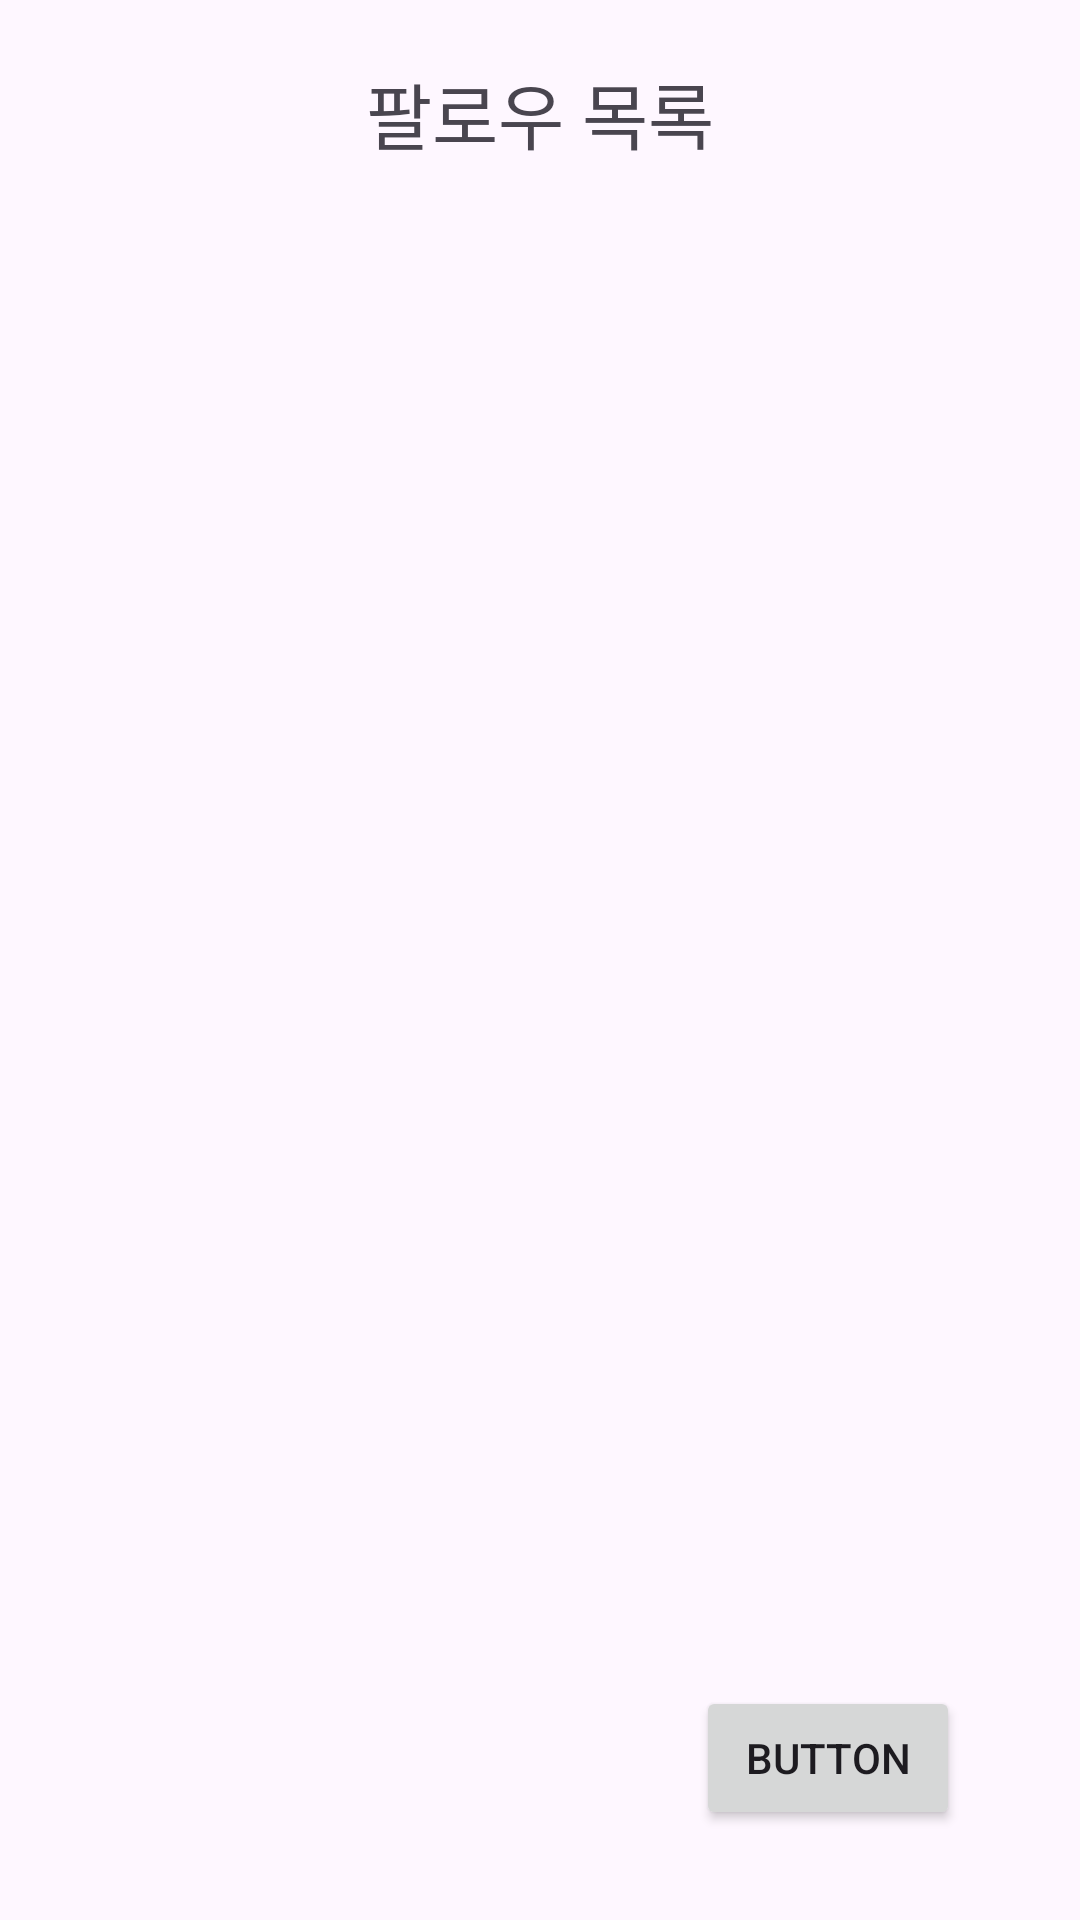

Android layout source for this screen:
<!-- AndroidManifest.xml: application theme Theme.HealthSNS -->
<!-- res/layout/follow_fragment.xml -->
<?xml version="1.0" encoding="utf-8"?>
<androidx.constraintlayout.widget.ConstraintLayout xmlns:android="http://schemas.android.com/apk/res/android"
    xmlns:app="http://schemas.android.com/apk/res-auto"
    xmlns:tools="http://schemas.android.com/tools"
    android:id="@+id/follow_fragment"
    android:layout_width="match_parent"
    android:layout_height="match_parent">

    <ImageView
        android:id="@+id/imageView2"
        android:layout_width="300dp"
        android:layout_height="600dp"
        app:layout_constraintBottom_toBottomOf="parent"
        app:layout_constraintEnd_toEndOf="parent"
        app:layout_constraintStart_toStartOf="parent"
        app:layout_constraintTop_toTopOf="parent"
        app:srcCompat="@drawable/background_white" />

    <TextView
        android:id="@+id/follow_tv1"
        android:layout_width="wrap_content"
        android:layout_height="wrap_content"
        android:text="팔로우 목록"
        android:textSize="24sp"
        app:layout_constraintEnd_toEndOf="@+id/imageView2"
        app:layout_constraintStart_toStartOf="@+id/imageView2"
        app:layout_constraintTop_toTopOf="@+id/imageView2" />

    <ScrollView
        android:id="@+id/scrollView4"
        android:layout_width="0dp"
        android:layout_height="0dp"
        android:layout_marginTop="10dp"
        android:layout_marginBottom="10dp"
        app:layout_constraintBottom_toTopOf="@+id/follow_btn1"
        app:layout_constraintEnd_toEndOf="@+id/imageView2"
        app:layout_constraintStart_toStartOf="@+id/imageView2"
        app:layout_constraintTop_toBottomOf="@+id/follow_tv1">

        <LinearLayout
            android:id="@+id/follow_board1"
            android:layout_width="match_parent"
            android:layout_height="wrap_content"
            android:orientation="vertical" />
    </ScrollView>

    <Button
        android:id="@+id/follow_btn1"
        android:layout_width="wrap_content"
        android:layout_height="wrap_content"
        android:layout_marginEnd="10dp"
        android:layout_marginBottom="10dp"
        android:text="Button"
        app:layout_constraintBottom_toBottomOf="@+id/imageView2"
        app:layout_constraintEnd_toEndOf="@+id/imageView2" />

</androidx.constraintlayout.widget.ConstraintLayout>
<!-- resources referenced by this layout -->
<resources>
  <style name="Theme.HealthSNS" parent="Base.Theme.HealthSNS" />
  <style name="Base.Theme.HealthSNS" parent="Theme.Material3.DayNight.NoActionBar">
          
          
      </style>
</resources>
